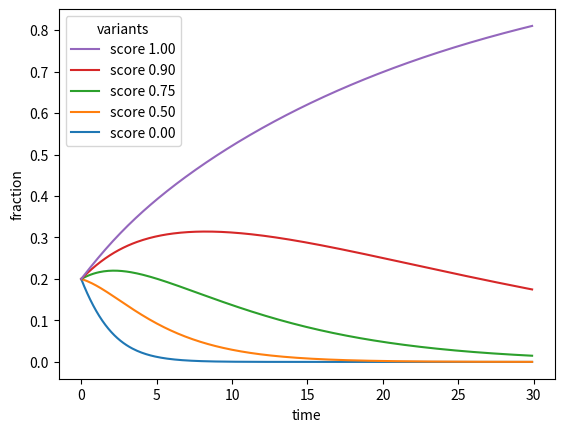

Reproduce this figure in Python. (Note: this script raises an exception after producing the figure.)
from matplotlib import pyplot
import numpy as np

scores = [0, 0.5, 0.75, 0.9, 1]

def pop(a, t):
    return (1+a)**t

times = np.arange(0, 30, 0.1)

lines = [list() for _ in scores]

for t in times:
    pops = [pop(s, t) for s in scores]
    total = sum(pops)

    for n, p in enumerate(pops):
        lines[n].append(p/total)

pyplot.xlabel("time")
pyplot.ylabel("fraction")

for score, line in zip(scores, lines):
    pyplot.plot(times, line, label="score %.2f" % score)

pyplot.legend(loc="upper left", title="variants", reverse=True)
pyplot.savefig("../img/exp-lines.svg", bbox_inches="tight")
#pyplot.show()
